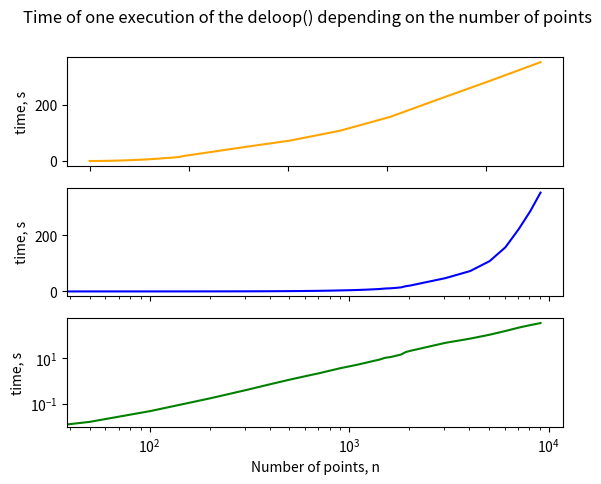

Write Python code to recreate this figure.
import numpy as np
import matplotlib.pyplot as plt


if __name__ == '__main__':
    # hard coded date
    n = np.array([0, 50, 101, 202, 303, 404, 505, 606, 707, 808, 909, 1010, 1111, 1212, 1313, 1414, 1515, 1616, 1717,
                  1818, 1919, 2020, 3030, 4040, 5050, 6060, 7070, 8080, 9090])
    time = np.array([0, 0.0156, 0.0469, 0.1719, 0.391, 0.719, 1.14, 1.625, 2.1719, 2.875, 3.6719, 4.421875, 5.265625,
                     6.296875, 7.4219, 8.61, 10.4219, 11.25, 12.78125, 14.453125, 18.61, 20.953125, 47.265625,
                     72.71875, 107.91, 157.171875, 222.17, 286.17, 352.17])

    # plotting
    fig, axs = plt.subplots(3)
    fig.suptitle("Time of one execution of the deloop() depending on the number of points")

    axs[0].plot(n, time, "orange")

    axs[1].plot(n, time, "b")
    axs[1].semilogx()

    axs[2].plot(n, time, "g")
    axs[2].loglog()

    for ax in axs.flat:
        ax.set(xlabel='Number of points, n', ylabel='time, s')

    for ax in axs.flat:
        ax.label_outer()

    plt.show()
